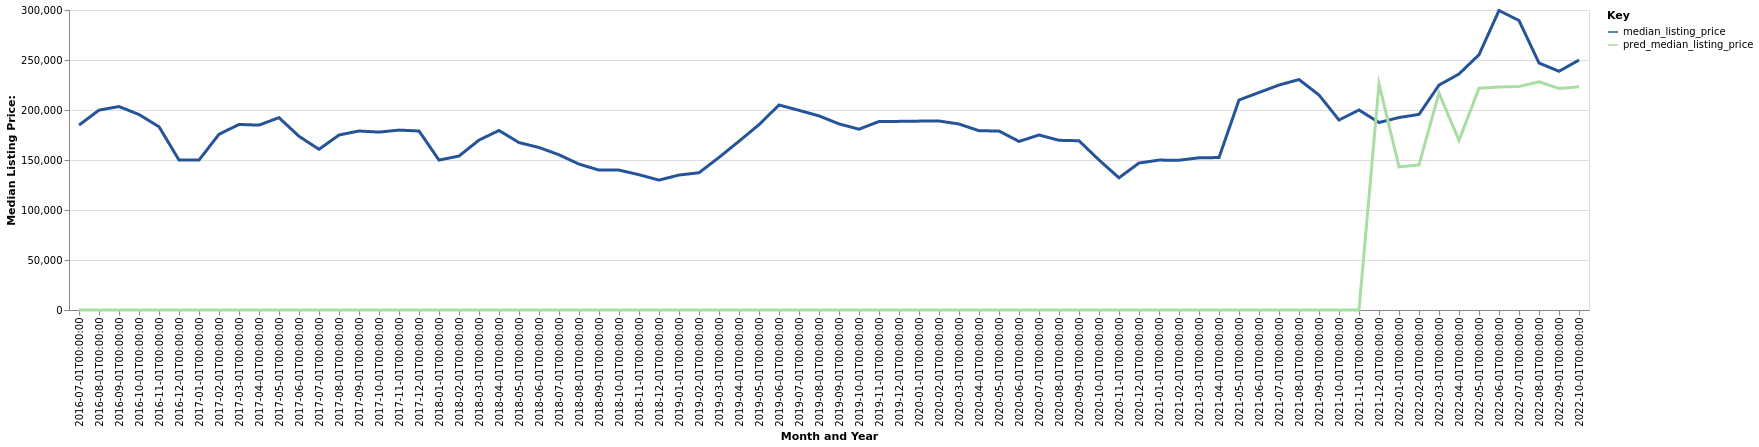

The table this chart was drawn from, first rows:
date, time_idx, median_listing_price, thirty_year_interest_rate_five, month, county_name, active_listing_count, pred_median_listing_price, month_year
2016-07-01, 0, 184900, 3.72, 7, Roanoke Rapids, NC, 371.0, 0, Jul-2016
2016-08-01, 1, 199900, 3.73, 8, Roanoke Rapids, NC, 348.0, 0, Aug-2016
2016-09-01, 2, 203450, 3.66, 9, Roanoke Rapids, NC, 339.0, 0, Sep-2016
2016-10-01, 3, 195500, 3.64, 10, Roanoke Rapids, NC, 330.0, 0, Oct-2016
2016-11-01, 4, 183250, 3.66, 11, Roanoke Rapids, NC, 326.0, 0, Nov-2016
2016-12-01, 5, 150000, 3.48, 12, Roanoke Rapids, NC, 315.0, 0, Dec-2016
2017-01-01, 6, 149950, 3.45, 1, Roanoke Rapids, NC, 273.0, 0, Jan-2017
2017-02-01, 7, 175725, 3.5, 2, Roanoke Rapids, NC, 284.0, 0, Feb-2017
2017-03-01, 8, 185550, 3.52, 3, Roanoke Rapids, NC, 278.0, 0, Mar-2017
2017-04-01, 9, 184900, 4.03, 4, Roanoke Rapids, NC, 278.0, 0, Apr-2017
2017-05-01, 10, 192350, 4.32, 5, Roanoke Rapids, NC, 299.0, 0, May-2017
2017-06-01, 11, 173700, 4.2, 6, Roanoke Rapids, NC, 319.0, 0, Jun-2017
2017-07-01, 12, 160700, 4.19, 7, Roanoke Rapids, NC, 334.0, 0, Jul-2017
2017-08-01, 13, 174975, 4.3, 8, Roanoke Rapids, NC, 325.0, 0, Aug-2017
2017-09-01, 14, 179000, 4.1, 9, Roanoke Rapids, NC, 317.0, 0, Sep-2017
2017-10-01, 15, 177900, 4.05, 10, Roanoke Rapids, NC, 306.0, 0, Oct-2017
2017-11-01, 16, 179900, 3.94, 11, Roanoke Rapids, NC, 307.0, 0, Nov-2017
2017-12-01, 17, 179000, 4.03, 12, Roanoke Rapids, NC, 298.0, 0, Dec-2017
2018-01-01, 18, 149925, 3.93, 1, Roanoke Rapids, NC, 265.0, 0, Jan-2018
2018-02-01, 19, 153950, 3.83, 2, Roanoke Rapids, NC, 267.0, 0, Feb-2018
2018-03-01, 20, 169900, 3.94, 3, Roanoke Rapids, NC, 282.0, 0, Mar-2018
2018-04-01, 21, 179550, 3.95, 4, Roanoke Rapids, NC, 284.0, 0, Apr-2018
2018-05-01, 22, 167425, 3.99, 5, Roanoke Rapids, NC, 292.0, 0, May-2018
2018-06-01, 23, 162500, 4.15, 6, Roanoke Rapids, NC, 285.0, 0, Jun-2018
2018-07-01, 24, 155225, 4.4, 7, Roanoke Rapids, NC, 281.0, 0, Jul-2018
2018-08-01, 25, 145900, 4.46, 8, Roanoke Rapids, NC, 279.0, 0, Aug-2018
2018-09-01, 26, 139900, 4.58, 9, Roanoke Rapids, NC, 293.0, 0, Sep-2018
2018-10-01, 27, 139900, 4.66, 10, Roanoke Rapids, NC, 274.0, 0, Oct-2018
2018-11-01, 28, 135300, 4.62, 11, Roanoke Rapids, NC, 263.0, 0, Nov-2018
2018-12-01, 29, 129900, 4.54, 12, Roanoke Rapids, NC, 263.0, 0, Dec-2018
2019-01-01, 30, 134975, 4.6, 1, Roanoke Rapids, NC, 259.0, 0, Jan-2019
2019-02-01, 31, 137250, 4.72, 2, Roanoke Rapids, NC, 265.0, 0, Feb-2019
2019-03-01, 32, 152571, 4.9, 3, Roanoke Rapids, NC, 265.0, 0, Mar-2019
2019-04-01, 33, 168750, 4.94, 4, Roanoke Rapids, NC, 264.0, 0, Apr-2019
2019-05-01, 34, 185350, 4.75, 5, Roanoke Rapids, NC, 262.0, 0, May-2019
2019-06-01, 35, 205000, 4.51, 6, Roanoke Rapids, NC, 250.0, 0, Jun-2019
2019-07-01, 36, 199675, 4.41, 7, Roanoke Rapids, NC, 236.0, 0, Jul-2019
2019-08-01, 37, 194118, 4.41, 8, Roanoke Rapids, NC, 228.0, 0, Aug-2019
2019-09-01, 38, 186120, 4.2, 9, Roanoke Rapids, NC, 224.0, 0, Sep-2019
2019-10-01, 39, 180789, 4.14, 10, Roanoke Rapids, NC, 225.0, 0, Oct-2019
2019-11-01, 40, 188500, 3.84, 11, Roanoke Rapids, NC, 227.0, 0, Nov-2019
2019-12-01, 41, 188625, 3.81, 12, Roanoke Rapids, NC, 226.0, 0, Dec-2019
2020-01-01, 42, 188875, 3.75, 1, Roanoke Rapids, NC, 209.0, 0, Jan-2020
2020-02-01, 43, 189000, 3.73, 2, Roanoke Rapids, NC, 193.0, 0, Feb-2020
2020-03-01, 44, 186000, 3.78, 3, Roanoke Rapids, NC, 203.0, 0, Mar-2020
2020-04-01, 45, 179250, 3.75, 4, Roanoke Rapids, NC, 194.0, 0, Apr-2020
2020-05-01, 46, 179000, 3.74, 5, Roanoke Rapids, NC, 169.0, 0, May-2020
2020-06-01, 47, 168575, 3.72, 6, Roanoke Rapids, NC, 157.0, 0, Jun-2020
2020-07-01, 48, 175000, 3.49, 7, Roanoke Rapids, NC, 150.0, 0, Jul-2020
2020-08-01, 49, 169700, 3.65, 8, Roanoke Rapids, NC, 140.0, 0, Aug-2020
2020-09-01, 50, 169250, 3.33, 9, Roanoke Rapids, NC, 139.0, 0, Sep-2020
2020-10-01, 51, 150000, 3.28, 10, Roanoke Rapids, NC, 133.0, 0, Oct-2020
2020-11-01, 52, 132200, 3.21, 11, Roanoke Rapids, NC, 149.0, 0, Nov-2020
2020-12-01, 53, 146975, 3.07, 12, Roanoke Rapids, NC, 128.0, 0, Dec-2020
2021-01-01, 54, 149900, 2.99, 1, Roanoke Rapids, NC, 123.0, 0, Jan-2021
2021-02-01, 55, 149783, 2.93, 2, Roanoke Rapids, NC, 105.0, 0, Feb-2021
2021-03-01, 56, 152191, 2.88, 3, Roanoke Rapids, NC, 88.0, 0, Mar-2021
2021-04-01, 57, 152450, 2.84, 4, Roanoke Rapids, NC, 80.0, 0, Apr-2021
2021-05-01, 58, 210000, 2.71, 5, Roanoke Rapids, NC, 74.0, 0, May-2021
2021-06-01, 59, 217500, 2.79, 6, Roanoke Rapids, NC, 73.0, 0, Jun-2021
... 16 more rows
